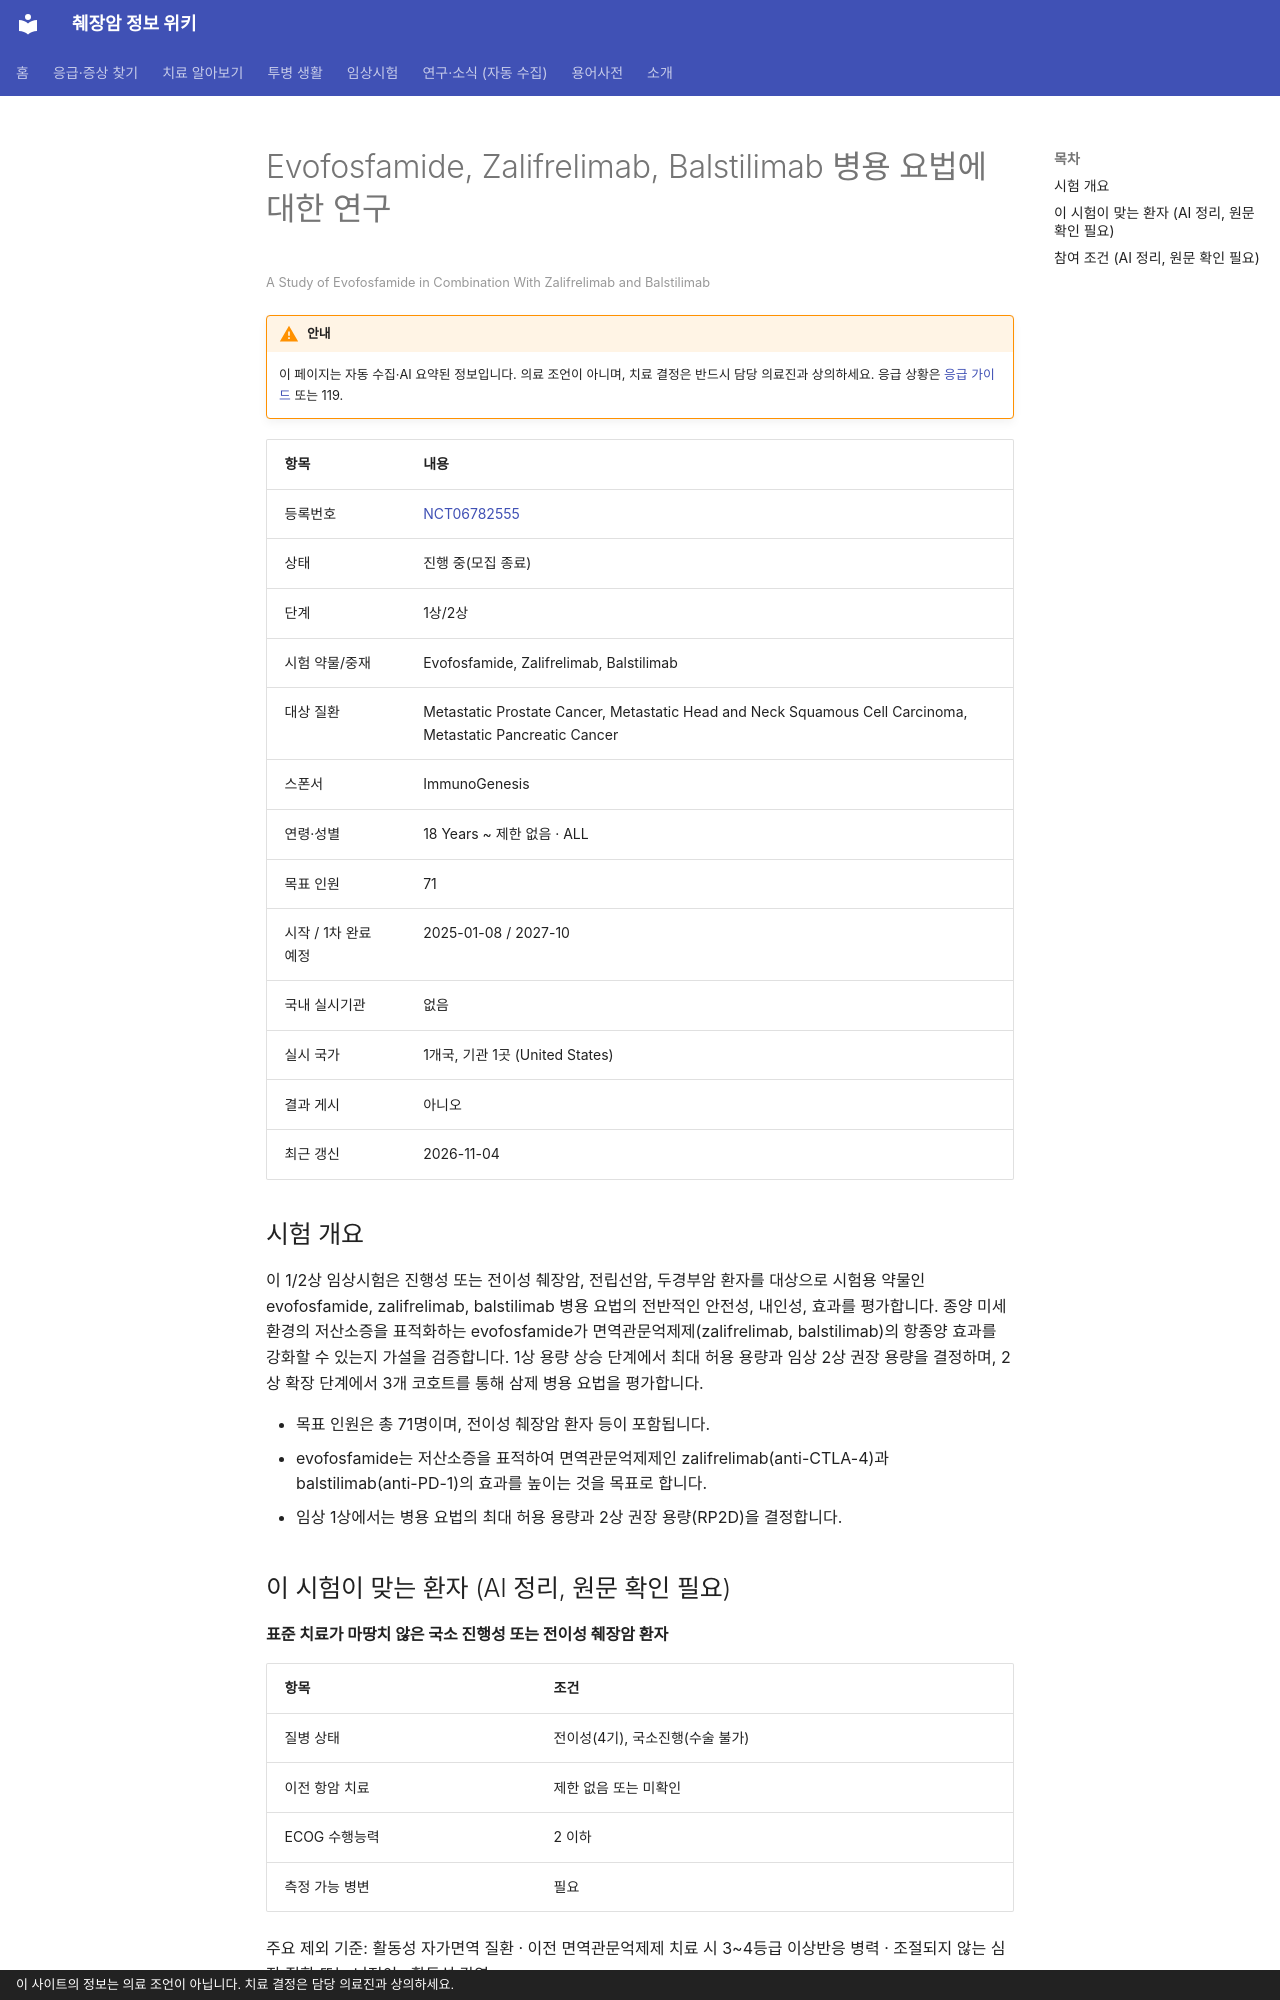

repository: hizorro88-rgb/papersearcher · page: _generated/trials/NCT06782555/index.html · generator: mkdocs · copyright: 이 사이트의 정보는 의료 조언이 아닙니다. 치료 결정은 담당 의료진과 상의하세요.

---
title: "NCT06782555 Evofosfamide, Zalifrelimab, Balstilimab 병용 요법에 대한 연구"
description: "1상/2상 · 진행 중(모집 종료)"
comments: true
search:
  boost: 0.4
---

# Evofosfamide, Zalifrelimab, Balstilimab 병용 요법에 대한 연구

<small>A Study of Evofosfamide in Combination With Zalifrelimab and Balstilimab</small>

!!! warning "안내"
    이 페이지는 자동 수집·AI 요약된 정보입니다. 의료 조언이 아니며, 치료 결정은 반드시 담당 의료진과 상의하세요. 응급 상황은 [응급 가이드](../../guides/emergency/index.md) 또는 119.

| 항목 | 내용 |
|---|---|
| 등록번호 | [NCT06782555](https://clinicaltrials.gov/study/NCT06782555) |
| 상태 | 진행 중(모집 종료) |
| 단계 | 1상/2상 |
| 시험 약물/중재 | Evofosfamide, Zalifrelimab, Balstilimab |
| 대상 질환 | Metastatic Prostate Cancer, Metastatic Head and Neck Squamous Cell Carcinoma, Metastatic Pancreatic Cancer |
| 스폰서 | ImmunoGenesis |
| 연령·성별 | 18 Years ~ 제한 없음 · ALL |
| 목표 인원 | 71 |
| 시작 / 1차 완료 예정 | 2025-01-08 / 2027-10 |
| 국내 실시기관 | 없음 |
| 실시 국가 | 1개국, 기관 1곳 (United States) |
| 결과 게시 | 아니오 |
| 최근 갱신 | 2026-11-04 |

## 시험 개요

이 1/2상 임상시험은 진행성 또는 전이성 췌장암, 전립선암, 두경부암 환자를 대상으로 시험용 약물인 evofosfamide, zalifrelimab, balstilimab 병용 요법의 전반적인 안전성, 내인성, 효과를 평가합니다. 종양 미세환경의 저산소증을 표적화하는 evofosfamide가 면역관문억제제(zalifrelimab, balstilimab)의 항종양 효과를 강화할 수 있는지 가설을 검증합니다. 1상 용량 상승 단계에서 최대 허용 용량과 임상 2상 권장 용량을 결정하며, 2상 확장 단계에서 3개 코호트를 통해 삼제 병용 요법을 평가합니다.

- 목표 인원은 총 71명이며, 전이성 췌장암 환자 등이 포함됩니다.
- evofosfamide는 저산소증을 표적하여 면역관문억제제인 zalifrelimab(anti-CTLA-4)과 balstilimab(anti-PD-1)의 효과를 높이는 것을 목표로 합니다.
- 임상 1상에서는 병용 요법의 최대 허용 용량과 2상 권장 용량(RP2D)을 결정합니다.

## 이 시험이 맞는 환자 (AI 정리, 원문 확인 필요)

**표준 치료가 마땅치 않은 국소 진행성 또는 전이성 췌장암 환자**

| 항목 | 조건 |
|---|---|
| 질병 상태 | 전이성(4기), 국소진행(수술 불가) |
| 이전 항암 치료 | 제한 없음 또는 미확인 |
| ECOG 수행능력 | 2 이하 |
| 측정 가능 병변 | 필요 |

주요 제외 기준: 활동성 자가면역 질환 · 이전 면역관문억제제 치료 시 3~4등급 이상반응 병력 · 조절되지 않는 심장 질환 또는 뇌전이 · 활동성 감염

내 상황에 맞는지 한 번에 보려면 [맞춤 임상시험 찾기](../../guides/trials/finder.md).
